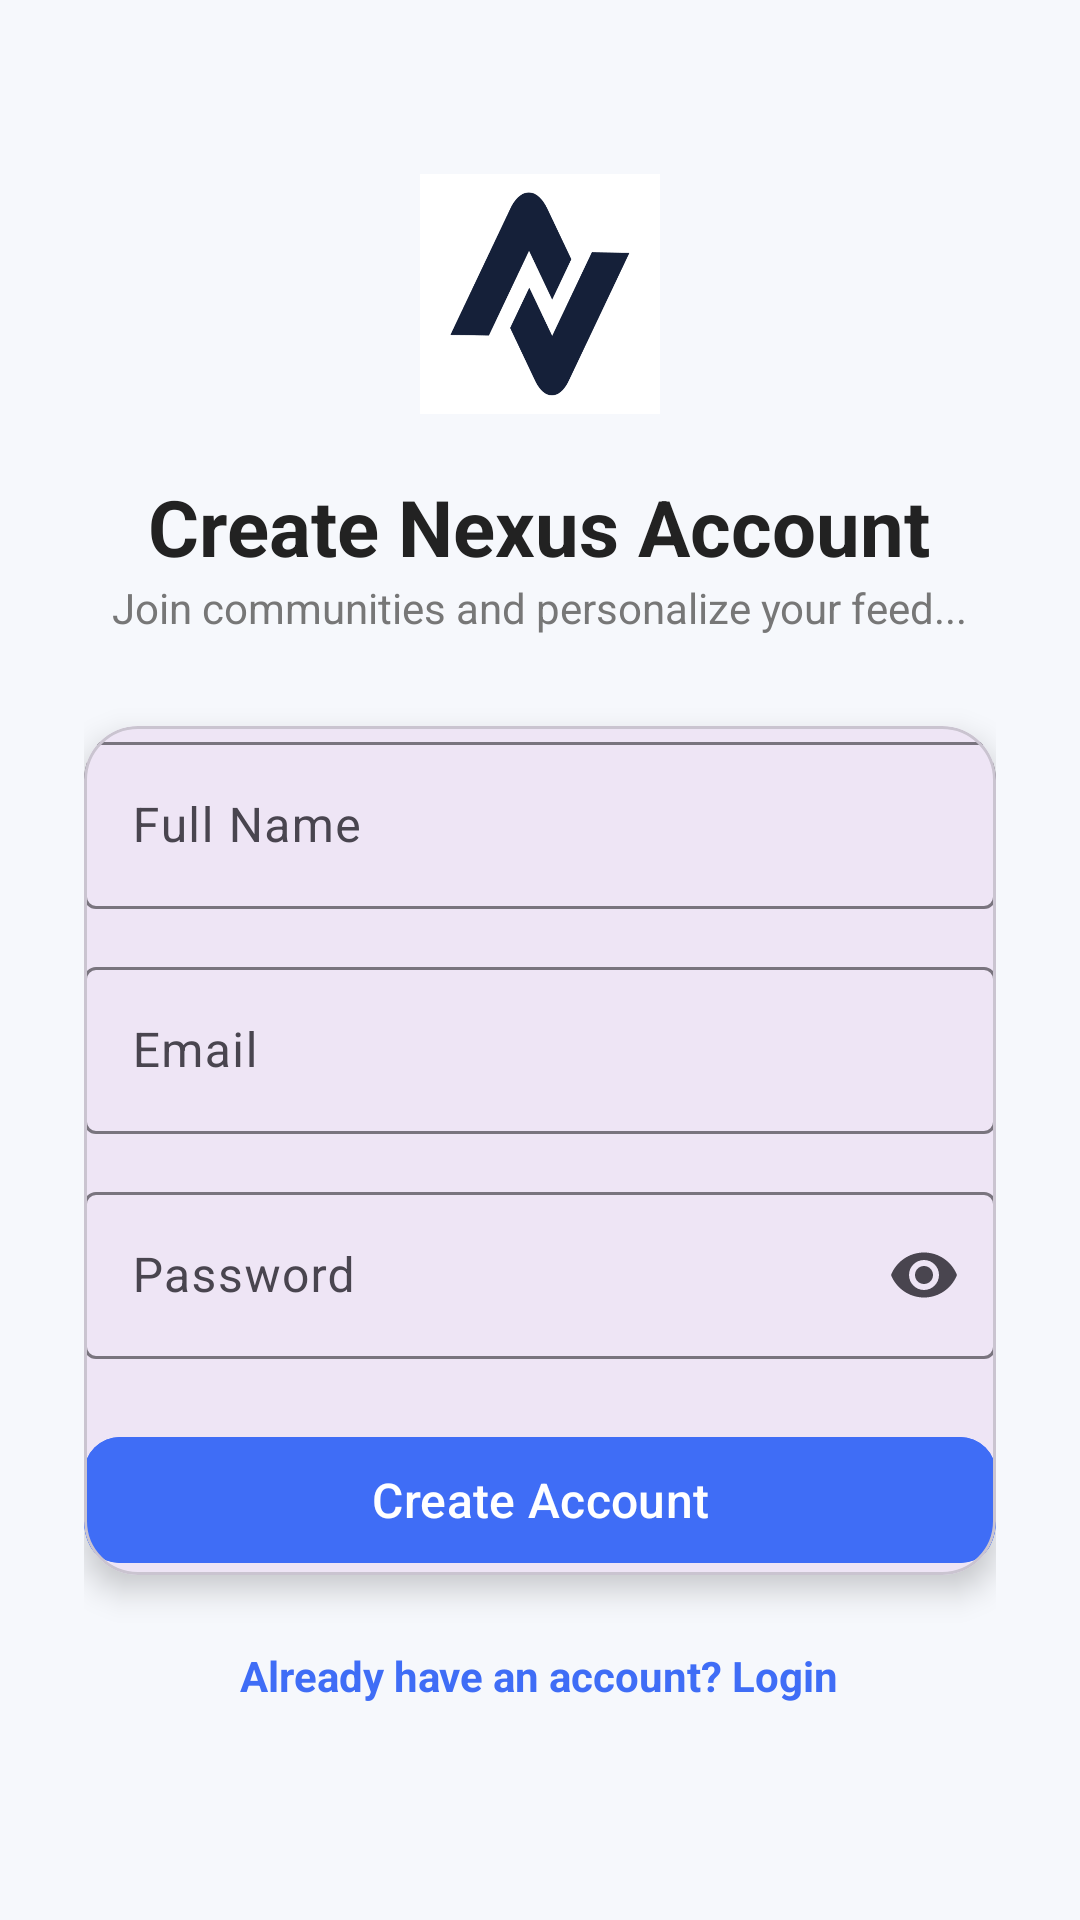

Write the Android layout XML for this screen, with the resource values it uses.
<!-- AndroidManifest.xml: application theme Theme.Nexus -->
<!-- res/layout/activity_signup.xml -->
<?xml version="1.0" encoding="utf-8"?>
<ScrollView
    xmlns:android="http://schemas.android.com/apk/res/android"
    xmlns:tools="http://schemas.android.com/tools"
    xmlns:app="http://schemas.android.com/apk/res-auto"
    android:layout_width="match_parent"
    android:layout_height="match_parent"
    android:background="#F6F8FC"
    android:fitsSystemWindows="true">

    <LinearLayout
        android:orientation="vertical"
        android:padding="28dp"
        android:layout_width="match_parent"
        android:layout_height="wrap_content">

        
        <ImageView
            android:layout_width="80dp"
            android:layout_height="80dp"
            android:layout_gravity="center"
            android:src="@drawable/nexus_logo"
            android:layout_marginTop="30dp"/>

        
        <TextView
            android:text="Create Nexus Account"
            android:textSize="26sp"
            android:textStyle="bold"
            android:textColor="#222222"
            android:layout_marginTop="20dp"
            android:layout_gravity="center"
            android:layout_width="wrap_content"
            android:layout_height="wrap_content"
            tools:ignore="HardcodedText"/>

        
        <TextView
            android:text="Join communities and personalize your feed..."
            android:textSize="14sp"
            android:textColor="#777777"
            android:layout_gravity="center"
            android:layout_marginBottom="30dp"
            android:layout_width="wrap_content"
            android:layout_height="wrap_content"
            tools:ignore="HardcodedText"/>

        
        <com.google.android.material.card.MaterialCardView
            android:layout_width="match_parent"
            android:layout_height="wrap_content"
            app:cardCornerRadius="18dp"
            app:cardElevation="6dp"
            android:padding="18dp">

            <LinearLayout
                android:orientation="vertical"
                android:layout_width="match_parent"
                android:layout_height="wrap_content">

                
                <com.google.android.material.textfield.TextInputLayout
                    android:layout_width="match_parent"
                    android:layout_height="wrap_content"
                    android:hint="Full Name"
                    app:boxBackgroundMode="outline">

                    <com.google.android.material.textfield.TextInputEditText
                        android:id="@+id/fullName"
                        android:layout_width="match_parent"
                        android:layout_height="wrap_content"/>

                </com.google.android.material.textfield.TextInputLayout>

                
                <com.google.android.material.textfield.TextInputLayout
                    android:layout_width="match_parent"
                    android:layout_height="wrap_content"
                    android:layout_marginTop="14dp"
                    android:hint="Email"
                    app:boxBackgroundMode="outline">

                    <com.google.android.material.textfield.TextInputEditText
                        android:id="@+id/email"
                        android:inputType="textEmailAddress"
                        android:layout_width="match_parent"
                        android:layout_height="wrap_content"/>

                </com.google.android.material.textfield.TextInputLayout>

                
                <com.google.android.material.textfield.TextInputLayout
                    android:layout_width="match_parent"
                    android:layout_height="wrap_content"
                    android:layout_marginTop="14dp"
                    android:hint="Password"
                    app:endIconMode="password_toggle"
                    app:boxBackgroundMode="outline">

                    <com.google.android.material.textfield.TextInputEditText
                        android:id="@+id/password"
                        android:inputType="textPassword"
                        android:layout_width="match_parent"
                        android:layout_height="wrap_content"/>

                </com.google.android.material.textfield.TextInputLayout>

                
                <com.google.android.material.button.MaterialButton
                    android:id="@+id/joinBtn"
                    android:text="Create Account"
                    android:textAllCaps="false"
                    android:textSize="16sp"
                    android:layout_marginTop="22dp"
                    android:layout_width="match_parent"
                    android:layout_height="50dp"
                    android:backgroundTint="#3F6DF6"
                    android:textColor="#FFFFFF"
                    app:cornerRadius="12dp"/>

            </LinearLayout>

        </com.google.android.material.card.MaterialCardView>

        
        <TextView
            android:id="@+id/loginSwitch"
            android:text="Already have an account? Login"
            android:textColor="#3F6DF6"
            android:textStyle="bold"
            android:layout_marginTop="24dp"
            android:layout_width="wrap_content"
            android:layout_height="wrap_content"
            android:layout_gravity="center"
            tools:ignore="HardcodedText"/>

    </LinearLayout>

</ScrollView>
<!-- resources referenced by this layout -->
<resources>
  <!-- drawable nexus_logo: png bitmap (drawable, 7952 bytes) -->
  <style name="Theme.Nexus" parent="Base.Theme.Nexus" />
  <style name="Base.Theme.Nexus" parent="Theme.Material3.DayNight.NoActionBar">
          
          
      </style>
</resources>
